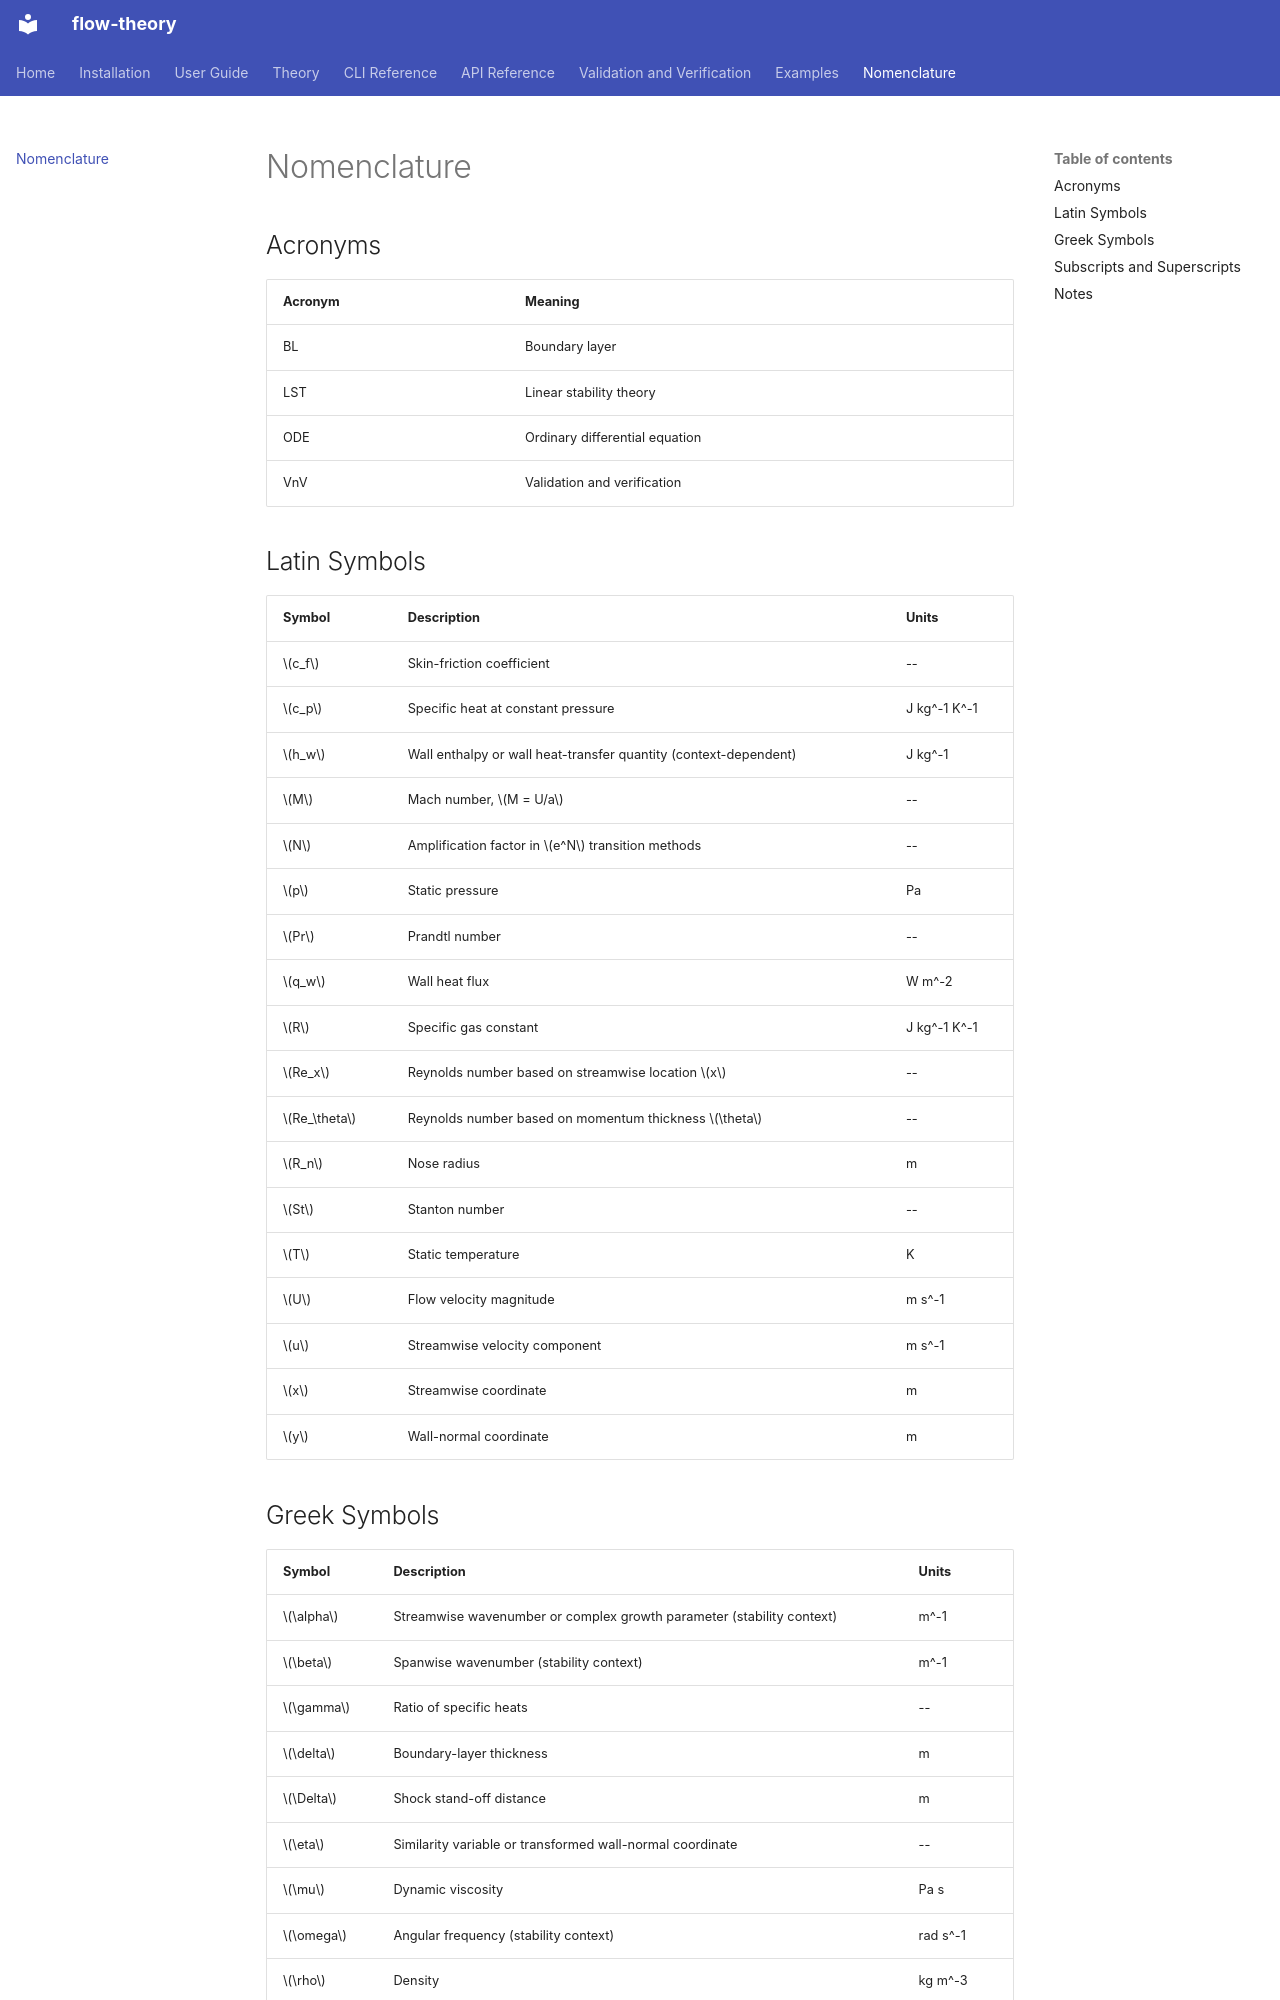

repository: uahypersonics/flow-theory · page: nomenclature/index.html · generator: mkdocs

# Nomenclature

## Acronyms

| Acronym | Meaning |
|---------|---------|
| BL | Boundary layer |
| LST | Linear stability theory |
| ODE | Ordinary differential equation |
| VnV | Validation and verification |

## Latin Symbols

| Symbol | Description | Units |
|--------|-------------|-------|
| $c_f$ | Skin-friction coefficient | -- |
| $c_p$ | Specific heat at constant pressure | J kg^-1 K^-1 |
| $h_w$ | Wall enthalpy or wall heat-transfer quantity (context-dependent) | J kg^-1 |
| $M$ | Mach number, $M = U/a$ | -- |
| $N$ | Amplification factor in $e^N$ transition methods | -- |
| $p$ | Static pressure | Pa |
| $Pr$ | Prandtl number | -- |
| $q_w$ | Wall heat flux | W m^-2 |
| $R$ | Specific gas constant | J kg^-1 K^-1 |
| $Re_x$ | Reynolds number based on streamwise location $x$ | -- |
| $Re_\theta$ | Reynolds number based on momentum thickness $\theta$ | -- |
| $R_n$ | Nose radius | m |
| $St$ | Stanton number | -- |
| $T$ | Static temperature | K |
| $U$ | Flow velocity magnitude | m s^-1 |
| $u$ | Streamwise velocity component | m s^-1 |
| $x$ | Streamwise coordinate | m |
| $y$ | Wall-normal coordinate | m |
